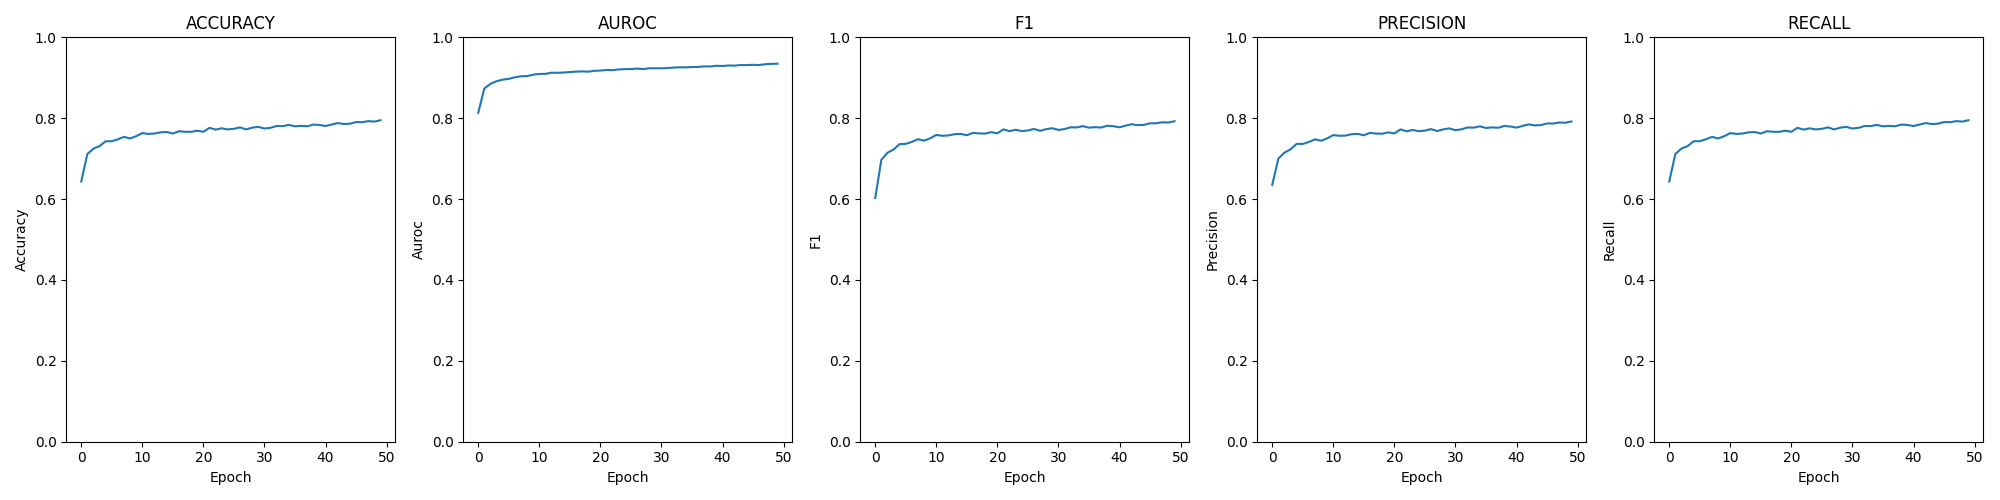

The data file committed next to this chart (first rows):
epoch; loss; time; accuracy; auroc; confusion; f1; precision; recall
0; 0.00599; 00:17:11; 0.6433; 0.8133; [[58, 541, 61, 3], [34, 1859, 671, 16], …; 0.6027; 0.6352; 0.6433
1; 0.00412; 00:17:10; 0.7115; 0.8737; [[210, 436, 17, 0], [135, 1922, 513, 10]…; 0.6971; 0.7001; 0.7115
2; 0.00381; 00:17:12; 0.7248; 0.885; [[255, 390, 17, 1], [168, 1909, 492, 11]…; 0.7146; 0.7149; 0.7248
3; 0.00361; 00:17:12; 0.731; 0.8914; [[282, 367, 13, 1], [169, 1929, 475, 7],…; 0.7226; 0.7231; 0.731
4; 0.00350; 00:17:10; 0.743; 0.8954; [[313, 334, 15, 1], [176, 1919, 481, 4],…; 0.736; 0.7366; 0.743
5; 0.00344; 00:17:11; 0.7431; 0.8972; [[321, 326, 16, 0], [185, 1906, 483, 6],…; 0.7366; 0.7364; 0.7431
6; 0.00334; 00:17:10; 0.7479; 0.9012; [[314, 337, 12, 0], [187, 1935, 455, 3],…; 0.7414; 0.7411; 0.7479
7; 0.00325; 00:17:11; 0.7539; 0.9038; [[346, 303, 14, 0], [178, 1946, 453, 3],…; 0.7481; 0.7478; 0.7539
8; 0.00323; 00:17:12; 0.7499; 0.9041; [[345, 305, 13, 0], [174, 1933, 469, 4],…; 0.7444; 0.7442; 0.7499
9; 0.00319; 00:17:14; 0.7555; 0.9076; [[352, 299, 12, 0], [190, 1929, 458, 3],…; 0.7503; 0.7501; 0.7555
10; 0.00309; 00:17:12; 0.7632; 0.9094; [[377, 274, 12, 0], [188, 1945, 444, 3],…; 0.7587; 0.7583; 0.7632
11; 0.00310; 00:17:12; 0.7612; 0.9097; [[359, 292, 12, 0], [188, 1925, 464, 3],…; 0.7565; 0.7565; 0.7612
12; 0.00301; 00:17:11; 0.7621; 0.9125; [[362, 289, 12, 0], [188, 1964, 423, 5],…; 0.7574; 0.757; 0.7621
13; 0.00299; 00:17:10; 0.7651; 0.9123; [[367, 281, 15, 0], [178, 1951, 449, 2],…; 0.7605; 0.7604; 0.7651
14; 0.00300; 00:17:14; 0.7659; 0.9131; [[363, 288, 12, 0], [176, 1966, 436, 2],…; 0.7612; 0.7612; 0.7659
15; 0.00296; 00:17:11; 0.7621; 0.9141; [[364, 286, 13, 0], [193, 1942, 443, 2],…; 0.758; 0.7578; 0.7621
16; 0.00294; 00:17:12; 0.7678; 0.9152; [[380, 271, 12, 0], [183, 1949, 446, 2],…; 0.7637; 0.7638; 0.7678
17; 0.00292; 00:17:13; 0.7665; 0.9157; [[369, 281, 13, 0], [188, 1962, 429, 1],…; 0.7624; 0.762; 0.7665
18; 0.00291; 00:17:13; 0.7662; 0.9151; [[375, 278, 10, 0], [178, 1968, 431, 3],…; 0.762; 0.7616; 0.7662
19; 0.00286; 00:17:14; 0.7691; 0.9172; [[383, 269, 11, 0], [191, 1957, 432, 0],…; 0.7655; 0.7651; 0.7691
20; 0.00283; 00:17:13; 0.7665; 0.9179; [[382, 268, 13, 0], [196, 1948, 432, 4],…; 0.7627; 0.7624; 0.7665
21; 0.00283; 00:17:12; 0.7763; 0.9192; [[382, 270, 11, 0], [179, 1970, 431, 0],…; 0.7723; 0.7724; 0.7763
22; 0.00283; 00:17:14; 0.7718; 0.9189; [[369, 282, 12, 0], [191, 1961, 426, 2],…; 0.768; 0.7675; 0.7718
23; 0.00278; 00:17:12; 0.775; 0.9206; [[385, 267, 11, 0], [171, 1992, 416, 1],…; 0.7714; 0.7709; 0.775
24; 0.00277; 00:17:11; 0.7723; 0.9213; [[375, 276, 12, 0], [178, 1972, 429, 1],…; 0.7682; 0.7678; 0.7723
25; 0.00275; 00:17:12; 0.7738; 0.9215; [[383, 268, 11, 1], [178, 1976, 424, 2],…; 0.7697; 0.7694; 0.7738
26; 0.00273; 00:17:13; 0.7772; 0.9226; [[381, 270, 11, 1], [180, 1978, 420, 2],…; 0.7734; 0.773; 0.7772
27; 0.00272; 00:17:12; 0.7723; 0.9216; [[391, 261, 11, 0], [185, 1956, 439, 0],…; 0.7688; 0.7683; 0.7723
28; 0.00270; 00:17:12; 0.7766; 0.9235; [[392, 260, 11, 0], [188, 1973, 416, 3],…; 0.7729; 0.7724; 0.7766
29; 0.00269; 00:17:13; 0.7785; 0.9235; [[391, 261, 11, 0], [177, 1983, 418, 2],…; 0.7752; 0.7748; 0.7785
30; 0.00269; 00:17:12; 0.7745; 0.9235; [[388, 264, 11, 0], [181, 1955, 441, 3],…; 0.771; 0.7704; 0.7745
31; 0.00267; 00:17:14; 0.7763; 0.924; [[394, 258, 11, 0], [175, 1970, 433, 2],…; 0.7732; 0.7726; 0.7763
32; 0.00264; 00:17:14; 0.7808; 0.9252; [[401, 251, 11, 0], [177, 1981, 421, 1],…; 0.7775; 0.7772; 0.7808
33; 0.00263; 00:17:13; 0.7805; 0.9258; [[400, 253, 10, 0], [183, 1992, 405, 0],…; 0.7772; 0.7766; 0.7805
34; 0.00262; 00:17:12; 0.7835; 0.9257; [[409, 244, 10, 0], [178, 1994, 407, 1],…; 0.7804; 0.78; 0.7835
35; 0.00259; 00:17:12; 0.7799; 0.9265; [[398, 256, 9, 0], [183, 1978, 416, 3], …; 0.7766; 0.7759; 0.7799
36; 0.00257; 00:17:11; 0.781; 0.9268; [[412, 242, 9, 0], [179, 1976, 423, 2], …; 0.7779; 0.7773; 0.781
37; 0.00256; 00:17:11; 0.7801; 0.9282; [[397, 254, 12, 0], [180, 1980, 419, 1],…; 0.7769; 0.7764; 0.7801
38; 0.00255; 00:17:13; 0.7842; 0.928; [[403, 248, 12, 0], [173, 1997, 409, 1],…; 0.7814; 0.7808; 0.7842
39; 0.00253; 00:17:14; 0.7834; 0.9296; [[404, 248, 11, 0], [173, 1998, 405, 4],…; 0.7802; 0.7794; 0.7834
40; 0.00252; 00:17:12; 0.7806; 0.9292; [[396, 257, 10, 0], [185, 1981, 412, 2],…; 0.7775; 0.7767; 0.7806
41; 0.00249; 00:17:13; 0.7843; 0.9304; [[407, 246, 10, 0], [170, 2008, 399, 3],…; 0.7817; 0.781; 0.7843
42; 0.00249; 00:17:11; 0.788; 0.93; [[413, 240, 10, 0], [170, 2003, 405, 2],…; 0.785; 0.7846; 0.788
43; 0.00246; 00:17:12; 0.7856; 0.9315; [[402, 248, 13, 0], [186, 1993, 401, 0],…; 0.7829; 0.7823; 0.7856
44; 0.00246; 00:17:13; 0.7864; 0.9313; [[408, 244, 11, 0], [188, 1981, 411, 0],…; 0.7836; 0.783; 0.7864
45; 0.00243; 00:17:12; 0.7904; 0.9321; [[421, 233, 8, 1], [179, 1995, 406, 0], …; 0.7875; 0.7871; 0.7904
46; 0.00244; 00:17:12; 0.7902; 0.9314; [[416, 236, 11, 0], [175, 2004, 399, 2],…; 0.7875; 0.7869; 0.7902
47; 0.00241; 00:17:12; 0.7928; 0.9336; [[412, 239, 12, 0], [175, 2009, 394, 2],…; 0.7899; 0.7894; 0.7928
48; 0.00236; 00:17:13; 0.7916; 0.9345; [[431, 224, 8, 0], [165, 2014, 400, 1], …; 0.7893; 0.7888; 0.7916
49; 0.00236; 00:17:11; 0.795; 0.9347; [[419, 233, 11, 0], [173, 2020, 385, 2],…; 0.7925; 0.7919; 0.795
